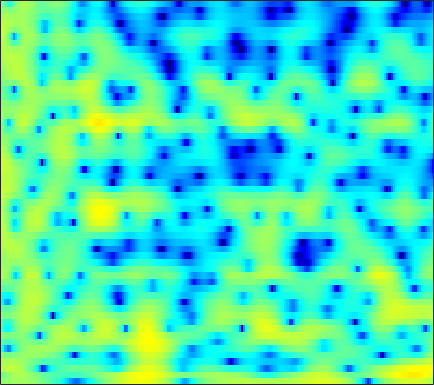

The data file committed next to this chart (first rows):
0.82414, 0.94215, 1.1229, 1.311, 1.4379, 1.5811, 1.6868, 1.7469, 1.7862, 1.7772, 1.7271, 1.6565, 1.5204, 1.3344, 1.1663, 0.90156, 0.59248, 0.33232, -0.052236, -0.48438, -0.96558, -1.3549, -1.9293, -2.5718
-2.72, -1.518, -0.2239, 0.7696, 1.345, 1.92, 2.303, 2.481, 2.582, 2.544, 2.38, 2.181, 1.825, 1.377, 0.9935, 0.437, -0.1487, -0.5843, -1.131, -1.611, -2, -2.23, -2.464, -2.634
3.062, 3.214, 3.394, 3.528, 3.58, 3.573, 3.465, 3.31, 2.989, 2.524, 1.896, 1.304, 0.3241, -0.912, -2.047, -3.925, -6.393, -8.846, -13.58, -21.27, -18.2, -13.52, -9.73, -7.338
2.486, 2.494, 2.489, 2.466, 2.433, 2.365, 2.263, 2.157, 1.969, 1.717, 1.393, 1.1, 0.6435, 0.1132, -0.3186, -0.926, -1.539, -1.967, -2.46, -2.829, -3.043, -3.115, -3.139, -3.13
0.1832, -0.1265, -0.4512, -0.6274, -0.6363, -0.491, -0.2082, 0.0497, 0.4088, 0.7395, 1.01, 1.165, 1.306, 1.373, 1.383, 1.344, 1.254, 1.166, 1.016, 0.8347, 0.6246, 0.4445, 0.1534, -0.2109
-4.492, -6.861, -11.31, -15.88, -13.53, -8.713, -5.459, -3.726, -2.01, -0.7707, 0.1242, 0.6244, 1.115, 1.444, 1.613, 1.763, 1.859, 1.91, 1.954, 1.98, 1.976, 1.957, 1.892, 1.769
-1.352, -2.259, -3.275, -3.821, -3.784, -3.251, -2.428, -1.786, -1.04, -0.4697, -0.1111, 0.01477, 0.009437, -0.1837, -0.4228, -0.7943, -1.124, -1.256, -1.195, -0.849, -0.2989, 0.1895, 0.8299, 1.395
0.8963, 0.3768, -0.1509, -0.4468, -0.5016, -0.3867, -0.1249, 0.1071, 0.3772, 0.5066, 0.4161, 0.1621, -0.494, -1.614, -2.853, -5.312, -9.423, -15.01, -19.84, -10.12, -5.473, -3.217, -1.069, 0.4584
-2.483, -4.425, -6.915, -7.572, -6.324, -4.036, -2.045, -0.8772, 0.2755, 1.025, 1.417, 1.476, 1.284, 0.7941, 0.2671, -0.5997, -1.486, -2.002, -2.257, -2.003, -1.366, -0.7872, -0.04347, 0.6644
-1.97, -3.413, -5.006, -5.331, -4.55, -2.846, -1.152, -0.06868, 1.09, 1.925, 2.486, 2.73, 2.846, 2.748, 2.556, 2.175, 1.668, 1.212, 0.5441, -0.202, -1.001, -1.612, -2.387, -2.943
0.3003, -0.01527, -0.2699, -0.27, -0.1071, 0.2735, 0.807, 1.251, 1.839, 2.364, 2.771, 2.977, 3.113, 3.061, 2.896, 2.506, 1.899, 1.272, 0.1903, -1.249, -3.187, -5.106, -8.809, -15.48
-1.53, -1.924, -2.257, -2.257, -2.001, -1.384, -0.5659, 0.1009, 0.9723, 1.746, 2.381, 2.748, 3.079, 3.22, 3.188, 2.959, 2.53, 2.07, 1.274, 0.2701, -0.9264, -1.898, -3.2, -4.293
-6.059, -8.092, -11.67, -13.84, -11.56, -7.445, -4.264, -2.444, -0.5512, 0.8916, 1.976, 2.595, 3.19, 3.554, 3.69, 3.69, 3.5, 3.243, 2.753, 2.128, 1.382, 0.7655, -0.1116, -1.03
-5.365, -6.299, -7.462, -7.786, -7.094, -5.358, -3.404, -2.075, -0.5417, 0.7079, 1.706, 2.302, 2.895, 3.283, 3.451, 3.522, 3.416, 3.235, 2.865, 2.357, 1.736, 1.178, 0.3285, -0.6427
-2.427, -2.417, -2.385, -2.263, -2.079, -1.665, -1.098, -0.6053, 0.0923, 0.7971, 1.451, 1.879, 2.344, 2.648, 2.761, 2.768, 2.606, 2.381, 1.963, 1.431, 0.8171, 0.3109, -0.3968, -1.142
0.273, 0.198, -0.04692, -0.4063, -0.7044, -1.055, -1.212, -1.094, -0.5999, 0.1676, 1.015, 1.603, 2.236, 2.643, 2.77, 2.688, 2.325, 1.874, 1.063, 0.08255, -0.9467, -1.621, -2.225, -2.5
3.071, 2.679, 1.79, 0.378, -1.165, -4.187, -8.688, -10.91, -6.852, -2.629, 0.1593, 1.595, 2.866, 3.551, 3.743, 3.573, 2.926, 2.097, 0.4595, -1.99, -5.69, -9.74, -13.88, -8.849
2.441, 2.248, 1.69, 0.772, -0.1398, -1.566, -2.824, -3.167, -2.432, -0.9689, 0.4568, 1.315, 2.118, 2.501, 2.541, 2.283, 1.672, 0.9869, -0.2297, -1.756, -3.439, -4.508, -5.119, -4.521
0.7209, 1.046, 1.279, 1.31, 1.244, 1.109, 0.9854, 0.9578, 0.9992, 1.118, 1.248, 1.301, 1.269, 1.097, 0.8514, 0.391, -0.2024, -0.7022, -1.389, -2.011, -2.5, -2.731, -2.813, -2.634
0.626, 1.228, 1.809, 2.182, 2.348, 2.457, 2.473, 2.432, 2.315, 2.118, 1.832, 1.54, 1.027, 0.3735, -0.224, -1.159, -2.216, -3.034, -4.037, -4.769, -5.052, -4.947, -4.476, -3.797
1.91, 2.349, 2.768, 3.033, 3.148, 3.197, 3.148, 3.043, 2.827, 2.503, 2.049, 1.613, 0.8585, -0.1426, -1.08, -2.667, -4.756, -6.786, -10.37, -14.87, -15.24, -12.2, -8.718, -6.289
3.078, 3.158, 3.168, 3.089, 2.99, 2.824, 2.634, 2.485, 2.271, 2.015, 1.679, 1.35, 0.7722, -0.03297, -0.8025, -2.108, -3.769, -5.264, -7.483, -9.36, -9.675, -8.808, -7.121, -5.581
3.807, 3.441, 2.846, 2.158, 1.625, 0.9905, 0.5513, 0.4042, 0.4377, 0.6354, 0.8691, 0.9827, 1.026, 0.8909, 0.6529, 0.1744, -0.4591, -0.9921, -1.708, -2.327, -2.768, -2.949, -3.08, -3.101
4.488, 3.615, 2.126, 0.201, -1.569, -4.255, -6.357, -6.301, -4.354, -2.135, -0.3712, 0.6423, 1.599, 2.204, 2.449, 2.541, 2.396, 2.152, 1.68, 1.063, 0.319, -0.3196, -1.249, -2.225
4.495, 3.448, 1.658, -0.6359, -2.775, -6.229, -9.331, -9.059, -6.07, -3.118, -0.8557, 0.469, 1.814, 2.746, 3.224, 3.578, 3.627, 3.471, 2.991, 2.207, 1.053, -0.08021, -2.012, -4.596
3.74, 2.809, 1.296, -0.418, -1.719, -3.23, -4.091, -4.151, -3.511, -2.292, -0.88, 0.1304, 1.335, 2.283, 2.814, 3.271, 3.445, 3.387, 3.033, 2.354, 1.295, 0.2171, -1.659, -4.161
3.228, 2.305, 0.6104, -1.75, -4.082, -8.263, -12.96, -12.31, -7.882, -4.535, -2.202, -0.874, 0.4582, 1.456, 2.011, 2.552, 2.881, 2.994, 2.976, 2.724, 2.258, 1.749, 0.8815, -0.122
3.36, 2.728, 1.487, -0.2363, -1.829, -4.165, -5.887, -6.026, -4.864, -3.39, -2.199, -1.553, -0.9272, -0.4939, -0.2012, 0.2211, 0.7019, 1.078, 1.541, 1.89, 2.069, 2.078, 1.911, 1.553
3.888, 3.691, 3.208, 2.522, 1.922, 1.101, 0.3464, -0.1468, -0.699, -1.268, -1.983, -2.709, -3.932, -5.371, -6.229, -6.292, -4.944, -3.564, -1.855, -0.4776, 0.4978, 1.01, 1.408, 1.502
3.808, 3.87, 3.763, 3.472, 3.15, 2.604, 1.927, 1.338, 0.4021, -0.7571, -2.239, -3.688, -6.292, -10.23, -14.71, -16.98, -10.78, -7.536, -4.578, -2.595, -1.205, -0.4661, 0.2168, 0.6028
3.262, 3.425, 3.463, 3.317, 3.097, 2.664, 2.084, 1.554, 0.72, -0.2635, -1.389, -2.308, -3.593, -4.763, -5.409, -5.745, -5.428, -4.887, -3.993, -3.063, -2.211, -1.649, -1.03, -0.5612
3.186, 3.326, 3.351, 3.205, 2.995, 2.597, 2.085, 1.631, 0.9528, 0.2029, -0.6074, -1.225, -2.047, -2.809, -3.309, -3.847, -4.194, -4.31, -4.267, -3.973, -3.474, -2.991, -2.295, -1.634
3.802, 3.804, 3.656, 3.353, 3.045, 2.544, 1.971, 1.515, 0.879, 0.2311, -0.4459, -0.9725, -1.726, -2.567, -3.273, -4.335, -5.525, -6.44, -7.406, -7.644, -6.798, -5.718, -4.107, -2.646
4.531, 4.299, 3.814, 3.153, 2.559, 1.691, 0.8032, 0.1916, -0.4806, -0.9782, -1.336, -1.605, -2.037, -2.697, -3.413, -4.775, -6.884, -9.289, -14.99, -36.84, -13.77, -8.944, -5.079, -2.532
4.388, 3.899, 2.988, 1.748, 0.574, -1.323, -3.493, -5.05, -6.197, -5.816, -4.686, -3.885, -3.146, -2.821, -2.846, -3.211, -3.879, -4.475, -5.149, -5.19, -4.31, -3.242, -1.644, -0.1608
3.155, 2.587, 1.537, 0.05713, -1.406, -4.047, -7.949, -12.39, -18.25, -11.96, -7.655, -5.676, -3.985, -2.958, -2.479, -2.117, -1.909, -1.786, -1.568, -1.184, -0.6428, -0.1351, 0.621, 1.391
1.866, 1.458, 0.7176, -0.2234, -1.038, -2.221, -3.385, -4.098, -4.576, -4.429, -3.84, -3.359, -2.773, -2.379, -2.196, -2.032, -1.903, -1.774, -1.475, -1.045, -0.4727, 0.03197, 0.7197, 1.379
1.148, 0.7711, 0.1693, -0.371, -0.6817, -0.9235, -0.995, -0.9677, -0.8917, -0.792, -0.7745, -0.8283, -1.084, -1.573, -2.098, -2.921, -3.706, -4.037, -3.91, -3.16, -2.049, -1.203, -0.1414, 0.7664
0.8734, -0.3092, -2.152, -3.529, -3.51, -2.24, -0.6435, 0.373, 1.358, 1.915, 2.04, 1.867, 1.196, -0.0233, -1.419, -4.254, -8.958, -14.9, -14.56, -7.818, -4.289, -2.611, -1.063, 0.05305
1.218, -0.7719, -4.844, -10.8, -9.724, -4.048, -0.4924, 1.242, 2.741, 3.611, 3.949, 3.871, 3.353, 2.376, 1.317, -0.5069, -2.546, -3.821, -4.428, -3.995, -3.408, -3.167, -3.225, -3.374
2.024, 1.302, 0.4217, -0.1019, -0.1112, 0.3855, 1.185, 1.818, 2.546, 3.057, 3.307, 3.308, 3.094, 2.609, 2.11, 1.301, 0.3913, -0.3209, -1.282, -2.334, -3.741, -5.225, -8.33, -14.59
1.751, 1.473, 1.143, 0.9189, 0.8575, 0.9221, 1.137, 1.35, 1.687, 1.975, 2.187, 2.284, 2.285, 2.124, 1.905, 1.483, 0.919, 0.4098, -0.3891, -1.327, -2.453, -3.461, -4.909, -6.18
0.5742, 0.3591, 0.02507, -0.3066, -0.5123, -0.6704, -0.6138, -0.4186, -0.003547, 0.5119, 1.023, 1.342, 1.629, 1.769, 1.754, 1.601, 1.315, 1.033, 0.5805, 0.06488, -0.4666, -0.852, -1.302, -1.63
-1.035, -1.272, -1.877, -2.85, -3.789, -5.022, -5.497, -4.915, -3.352, -1.625, -0.2249, 0.5497, 1.262, 1.636, 1.732, 1.666, 1.445, 1.224, 0.9163, 0.6423, 0.4613, 0.408, 0.406, 0.4631
-1.998, -1.851, -2.315, -3.748, -5.739, -10.64, -19.28, -12.11, -5.563, -2.022, 0.08153, 1.09, 1.852, 2.063, 1.942, 1.457, 0.7118, 0.07597, -0.6528, -0.9769, -0.7963, -0.4143, 0.2456, 0.9008
-1.566, -0.6875, -0.1364, -0.12, -0.3441, -0.6986, -0.706, -0.2836, 0.6695, 1.677, 2.451, 2.781, 2.821, 2.387, 1.705, 0.2586, -1.959, -4.307, -8.568, -11.43, -7.926, -5.094, -2.399, -0.6284
-0.5015, 0.3514, 1.21, 1.799, 2.109, 2.412, 2.665, 2.834, 3.038, 3.138, 3.085, 2.884, 2.365, 1.512, 0.6012, -0.9967, -3.111, -5.017, -7.676, -8.964, -7.765, -6.21, -4.329, -2.936
0.491, 1.137, 1.871, 2.441, 2.767, 3.085, 3.277, 3.333, 3.291, 3.111, 2.753, 2.359, 1.648, 0.7051, -0.1324, -1.413, -2.781, -3.77, -4.887, -5.57, -5.724, -5.537, -5.037, -4.48
1.319, 1.872, 2.476, 2.929, 3.18, 3.395, 3.485, 3.468, 3.322, 3.045, 2.588, 2.122, 1.322, 0.2879, -0.6348, -2.083, -3.735, -5.056, -6.797, -8.144, -8.528, -8.161, -7.164, -6.066
1.993, 2.438, 2.85, 3.102, 3.213, 3.275, 3.26, 3.214, 3.083, 2.841, 2.458, 2.052, 1.307, 0.2863, -0.7045, -2.386, -4.625, -6.854, -11.11, -19.35, -23.08, -14.83, -9.813, -6.949
2.554, 2.675, 2.621, 2.386, 2.15, 1.861, 1.699, 1.686, 1.786, 1.894, 1.913, 1.804, 1.436, 0.7886, 0.0965, -1.105, -2.633, -3.983, -5.843, -7.372, -7.754, -7.167, -5.799, -4.366
3.242, 2.815, 1.868, 0.4612, -0.8541, -2.627, -3.45, -2.982, -1.537, -0.08752, 0.9429, 1.409, 1.657, 1.522, 1.21, 0.5604, -0.2639, -0.9295, -1.741, -2.317, -2.578, -2.526, -2.174, -1.608
4.187, 3.45, 1.963, -0.3287, -2.869, -8.31, -14.41, -9.174, -3.868, -0.907, 0.7967, 1.548, 2.029, 2.027, 1.766, 1.127, 0.2309, -0.5349, -1.6, -2.466, -2.9, -2.845, -2.336, -1.553
4.433, 3.938, 3.059, 1.977, 1.104, 0.1027, -0.3666, -0.2626, 0.3211, 1.05, 1.628, 1.877, 1.908, 1.572, 1.062, 0.009262, -1.534, -3.079, -5.835, -9.501, -12.29, -10.99, -7.53, -4.814
3.625, 3.426, 3.079, 2.69, 2.411, 2.105, 1.914, 1.863, 1.873, 1.899, 1.873, 1.766, 1.451, 0.8899, 0.2753, -0.8495, -2.386, -3.872, -6.37, -9.379, -11.32, -10.54, -7.987, -5.678
2.405, 2.317, 2.152, 1.985, 1.892, 1.825, 1.824, 1.855, 1.902, 1.908, 1.823, 1.675, 1.348, 0.8536, 0.3696, -0.4134, -1.326, -2.064, -3.005, -3.777, -4.178, -4.188, -3.878, -3.371
1.23, 0.928, 0.4767, 0.1444, 0.07072, 0.2594, 0.6883, 1.058, 1.508, 1.829, 1.953, 1.913, 1.685, 1.276, 0.8795, 0.2725, -0.3602, -0.8042, -1.29, -1.601, -1.738, -1.73, -1.612, -1.441
0.7303, -0.4827, -2.704, -5.054, -5.612, -3.873, -1.448, 0.0397, 1.461, 2.32, 2.712, 2.742, 2.465, 1.883, 1.291, 0.368, -0.5572, -1.124, -1.595, -1.634, -1.343, -1.001, -0.5078, -0.07354
